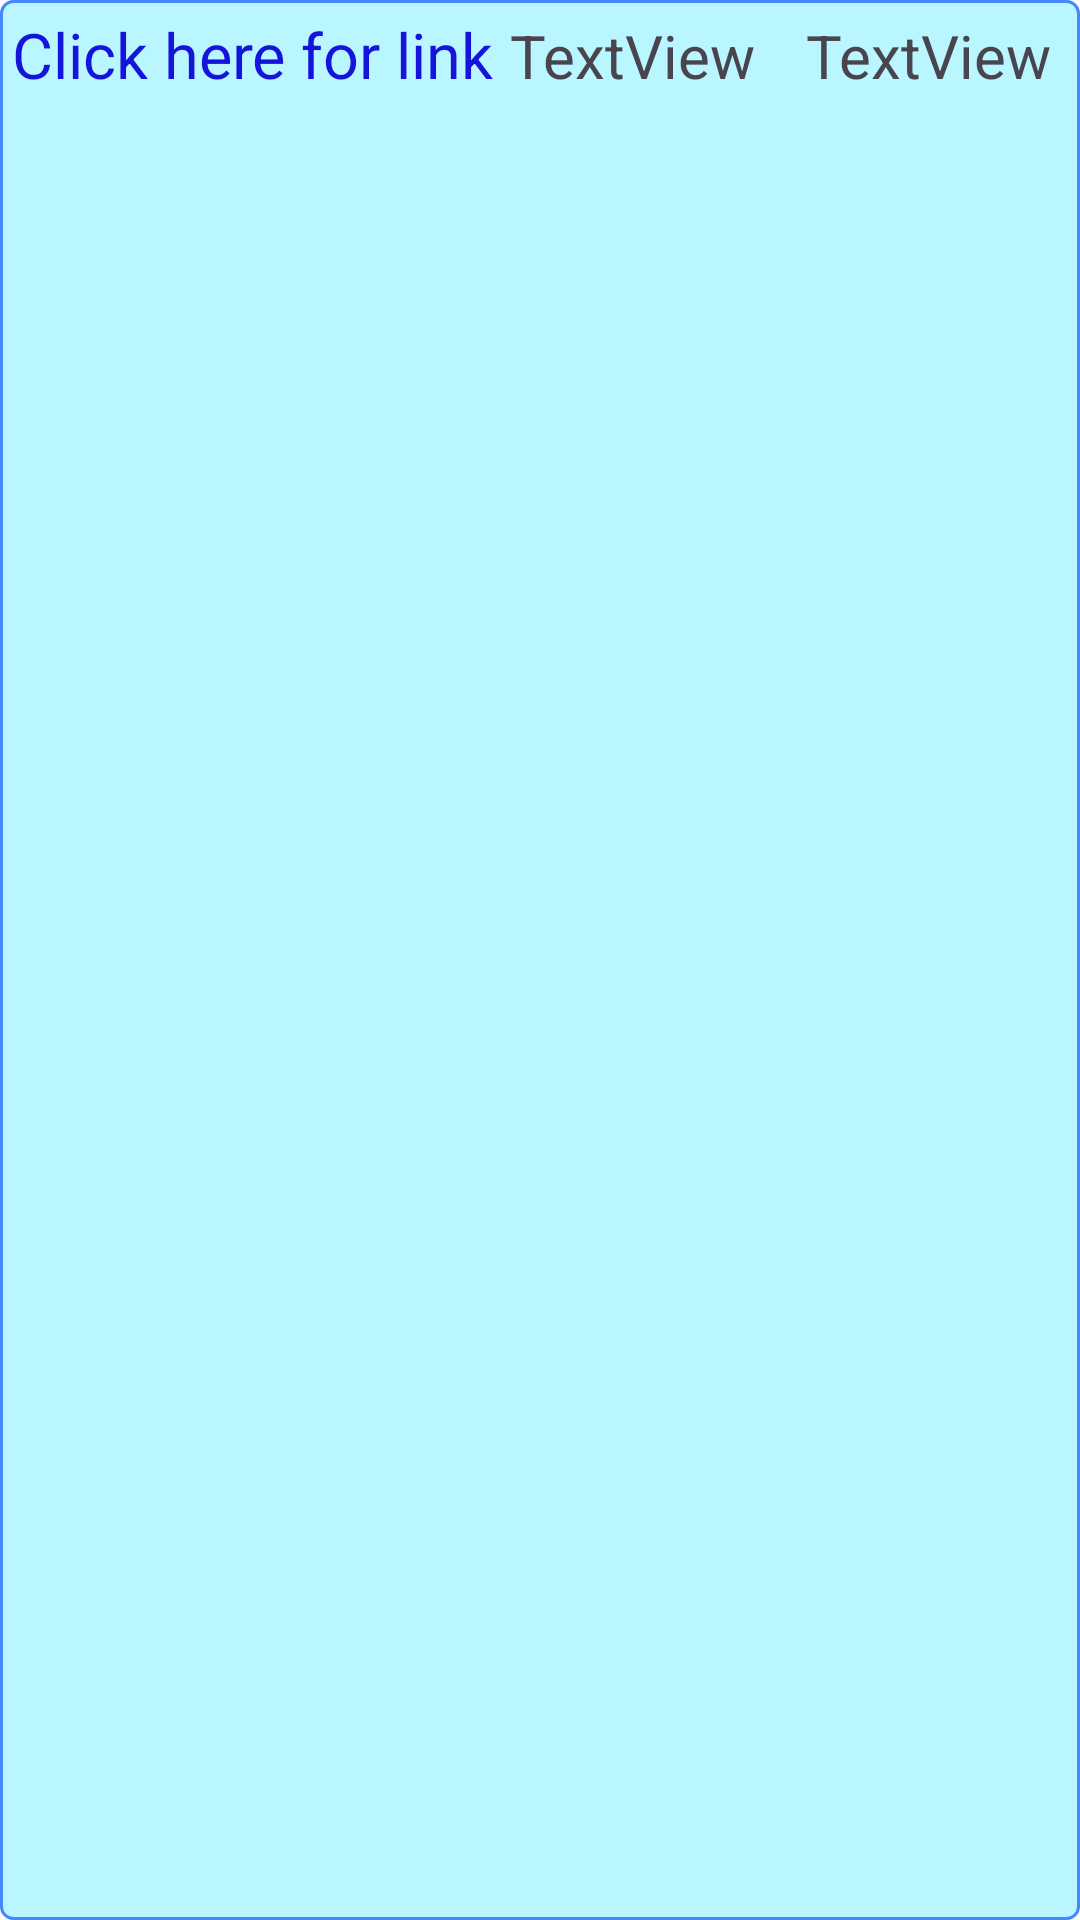

Here is an Android app screen rendered from its layout file. Give the layout XML and the strings, colors and styles it references.
<!-- AndroidManifest.xml: application theme Theme.PriceAnalysisApp -->
<!-- res/layout/activity_link_adapter.xml -->
<?xml version="1.0" encoding="utf-8"?>
<LinearLayout xmlns:android="http://schemas.android.com/apk/res/android"
    xmlns:app="http://schemas.android.com/apk/res-auto"
    xmlns:tools="http://schemas.android.com/tools"
    android:id="@+id/main"
    android:layout_width="match_parent"
    android:layout_height="wrap_content"
    android:orientation="vertical"
    tools:context=".Links.LinkAdapter">

    <LinearLayout
        android:layout_width="match_parent"
        android:layout_height="match_parent"
        android:orientation="horizontal"
        android:background="@drawable/item_border2">

        <TextView
            android:id="@+id/URLtv"
            android:layout_width="wrap_content"
            android:layout_height="wrap_content"
            android:layout_weight="0.5"

            android:text="@string/linkHintEn"
            android:textColor="#1414DB"
            android:textSize="21sp" />

        <TextView
            android:id="@+id/siteNameTv"
            android:layout_width="wrap_content"
            android:layout_height="wrap_content"
            android:layout_weight="1"
            android:text="TextView"
            android:textSize="20sp" />

        <TextView
            android:id="@+id/priceTv"
            android:layout_width="wrap_content"
            android:layout_height="wrap_content"
            android:layout_weight="1"
            android:text="TextView"
            android:textAlignment="center"
            android:textSize="20sp" />
    </LinearLayout>

</LinearLayout>
<!-- resources referenced by this layout -->
<resources>
  <!-- drawable item_border2 (drawable) -->
  <?xml version="1.0" encoding="utf-8"?>
  <shape xmlns:android="http://schemas.android.com/apk/res/android"
      android:shape="rectangle">
  
      <solid android:color="@color/lighter_blue" />
  
      <stroke
          android:width="1dp"
          android:color="#4488ff" />
  
      <corners android:radius="4dp" />
  
      <padding
          android:left="4dp"
          android:top="4dp"
          android:right="4dp"
          android:bottom="4dp" />
  </shape>
  <string name="linkHintEn">Click here for link</string>
  <style name="Theme.PriceAnalysisApp" parent="Base.Theme.PriceAnalysisApp" />
  <color name="lighter_blue">#baf6ff</color>
  <style name="Base.Theme.PriceAnalysisApp" parent="Theme.Material3.DayNight.NoActionBar">
          
          
      </style>
</resources>
